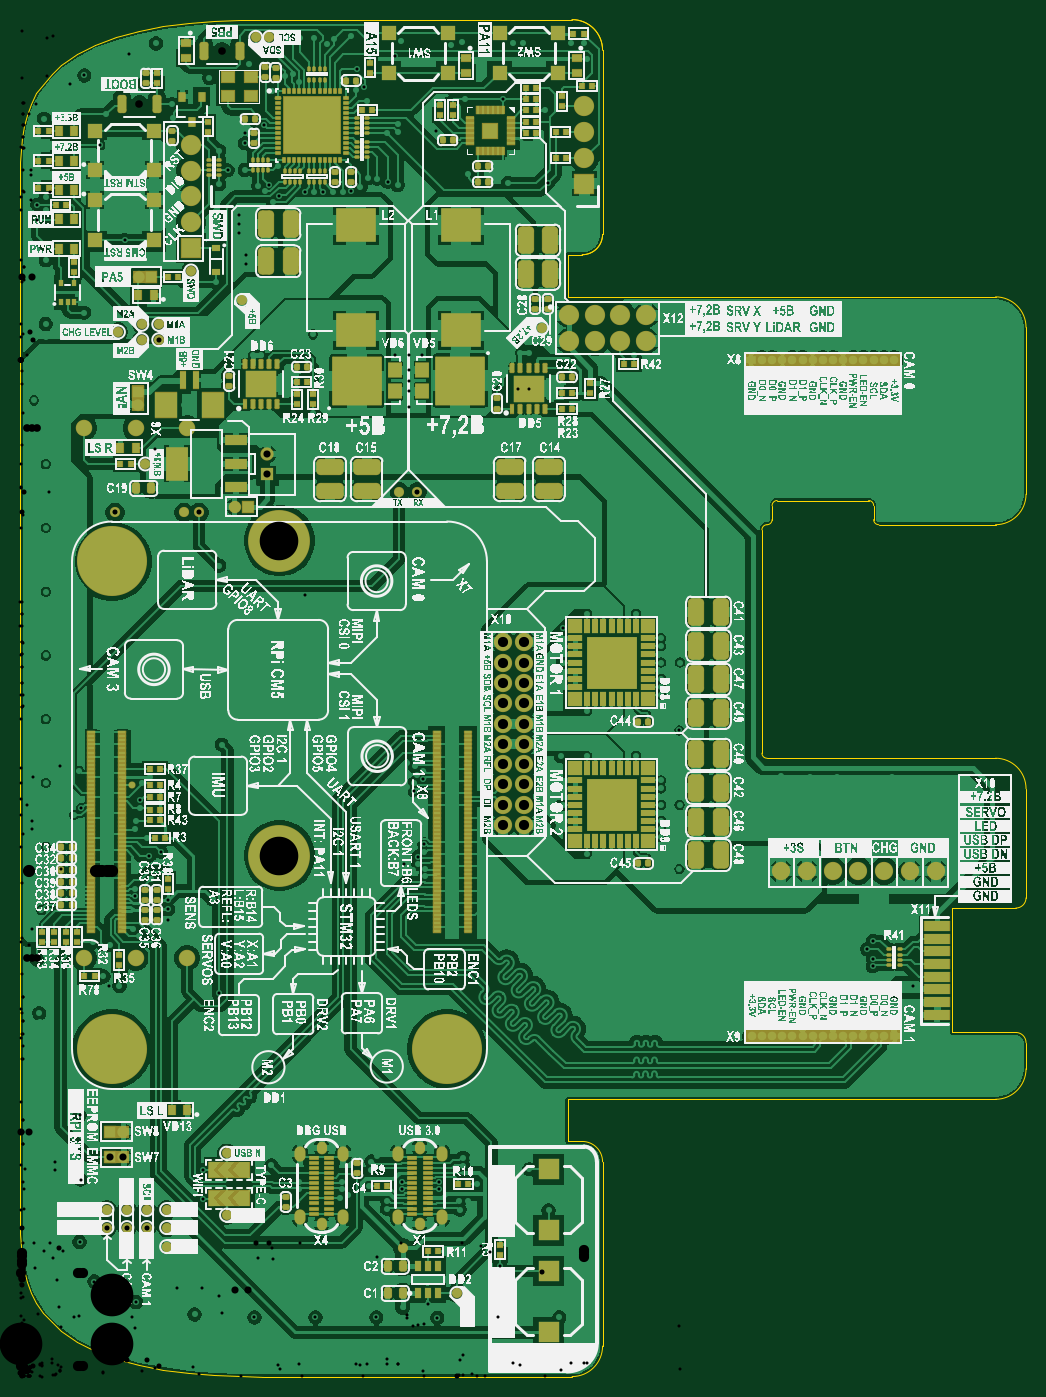
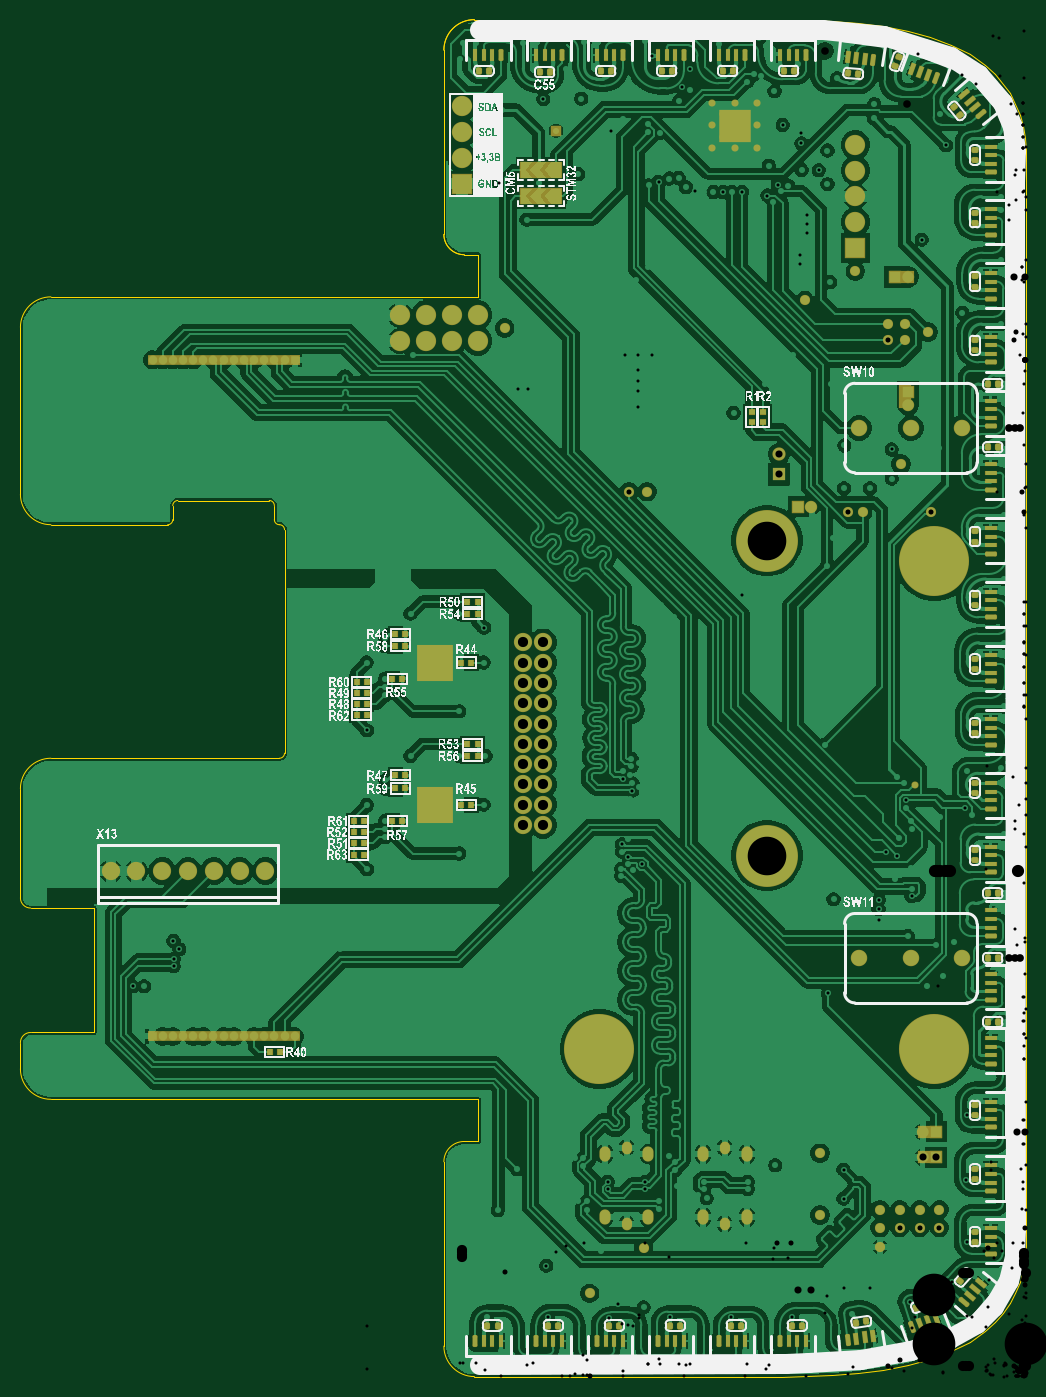
Circuit board: 9 layer files. Board 99.0 x 133.6 mm.
- bottom_copper: [MZCAT_motherboard_RPI]_Gerber_2025-03-30.GBL (212246 bytes)
- bottom_silk: [MZCAT_motherboard_RPI]_Gerber_2025-03-30.GBO (320999 bytes)
- bottom_mask: [MZCAT_motherboard_RPI]_Gerber_2025-03-30.GBS (17714 bytes)
- outline: [MZCAT_motherboard_RPI]_Gerber_2025-03-30.GM1 (3030 bytes)
- top_copper: [MZCAT_motherboard_RPI]_Gerber_2025-03-30.GTL (205503 bytes)
- top_silk: [MZCAT_motherboard_RPI]_Gerber_2025-03-30.GTO (2447478 bytes)
- top_mask: [MZCAT_motherboard_RPI]_Gerber_2025-03-30.GTS (23643 bytes)
- drill: [MZCAT_motherboard_RPI]_NC Drill_2025-03-30-RoundHoles.TXT (7650 bytes)
- drill: [MZCAT_motherboard_RPI]_NC Drill_2025-03-30-SlotHoles.TXT (582 bytes)

=== bottom_copper: [MZCAT_motherboard_RPI]_Gerber_2025-03-30.GBL (212246 bytes, source omitted) ===
=== bottom_silk: [MZCAT_motherboard_RPI]_Gerber_2025-03-30.GBO (320999 bytes, source omitted) ===
=== bottom_mask: [MZCAT_motherboard_RPI]_Gerber_2025-03-30.GBS (17714 bytes, source withheld) ===
=== outline: [MZCAT_motherboard_RPI]_Gerber_2025-03-30.GM1 ===
G04*
<<<<<<< HEAD
G04 #@! TF.GenerationSoftware,Altium Limited,Altium Designer,24.2.2 (26)*
=======
G04 #@! TF.GenerationSoftware,Altium Limited,Altium Designer,25.1.2 (22)*
>>>>>>> 613e14270cc375eb23a491e7e857863a29f37ea3
G04*
G04 Layer_Color=16711935*
%FSLAX43Y43*%
%MOMM*%
G71*
G04*
<<<<<<< HEAD
G04 #@! TF.SameCoordinates,ED9163A0-6DB0-4723-8498-66EEF6ED2332*
=======
G04 #@! TF.SameCoordinates,67307762-3149-45A4-8697-BBC3368EA460*
>>>>>>> 613e14270cc375eb23a491e7e857863a29f37ea3
G04*
G04*
G04 #@! TF.FilePolarity,Positive*
G04*
G01*
G75*
%ADD213C,0.013*%
D213*
X57316Y130596D02*
G03*
X54316Y133596I-3000J-0D01*
G01*
X55316Y110451D02*
G03*
X57316Y112451I0J2000D01*
G01*
X57316Y130596D02*
G03*
X54316Y133596I-3000J-0D01*
G01*
X55316Y110451D02*
G03*
X57316Y112451I0J2000D01*
G01*
X99006Y103301D02*
G03*
X96006Y106301I-3000J-0D01*
G01*
X96006Y83870D02*
G03*
X99006Y86870I0J3000D01*
G01*
X84006Y84370D02*
G03*
X84506Y83870I500J0D01*
G01*
X84006Y85752D02*
G03*
X83506Y86252I-500J-0D01*
G01*
X74506D02*
G03*
X74006Y85752I0J-500D01*
G01*
X73506Y83870D02*
G03*
X74006Y84370I0J500D01*
G01*
X73506Y83870D02*
G03*
X73006Y83370I0J-500D01*
G01*
Y61379D02*
G03*
X73506Y60879I500J0D01*
G01*
X99006Y57879D02*
G03*
X96006Y60879I-3000J-0D01*
G01*
X98006Y46131D02*
G03*
X99006Y47131I0J1000D01*
G01*
Y32881D02*
G03*
X98006Y33881I-1000J0D01*
G01*
X96006Y27301D02*
G03*
X99006Y30301I0J3000D01*
G01*
X57316Y21151D02*
G03*
X55316Y23151I-2000J0D01*
G01*
X54316Y6D02*
G03*
X57316Y3006I0J3000D01*
G01*
X53911Y23151D02*
X55316D01*
X57316Y3006D02*
Y21151D01*
X24006Y6D02*
X54316D01*
X21613Y35D02*
X24006Y6D01*
X19102Y141D02*
X21613Y35D01*
X16559Y347D02*
X19102Y141D01*
X14056Y674D02*
X16559Y347D01*
X11657Y1137D02*
X14056Y674D01*
X9414Y1746D02*
X11657Y1137D01*
X7372Y2507D02*
X9414Y1746D01*
X5561Y3423D02*
X7372Y2507D01*
X4006Y4492D02*
X5561Y3423D01*
X3064Y5339D02*
X4006Y4492D01*
X2257Y6256D02*
X3064Y5339D01*
X1586Y7237D02*
X2257Y6256D01*
X1047Y8275D02*
X1586Y7237D01*
X633Y9364D02*
X1047Y8275D01*
X334Y10495D02*
X633Y9364D01*
X141Y11659D02*
X334Y10495D01*
X37Y12843D02*
X141Y11659D01*
X6Y14037D02*
X37Y12843D01*
X6Y14037D02*
Y119565D01*
X37Y120759D01*
X141Y121944D01*
X334Y123107D01*
X633Y124238D01*
X1047Y125327D01*
X1586Y126366D01*
X3064Y128263D01*
X4006Y129111D01*
X5561Y130179D01*
X7372Y131095D01*
X9414Y131857D01*
X11657Y132466D01*
X14056Y132928D01*
X16559Y133255D01*
X19102Y133461D01*
X21613Y133567D01*
X24006Y133596D01*
X54316D01*
X57316Y112451D02*
Y130596D01*
X53911Y110451D02*
X55316D01*
X57316Y112451D02*
Y130596D01*
X53911Y110451D02*
X55316D01*
X53911Y106301D02*
Y110451D01*
Y106301D02*
X96006D01*
X99006Y86870D02*
Y103301D01*
X84506Y83870D02*
X96006D01*
X84006Y84370D02*
Y85752D01*
X74506Y86252D02*
X83506D01*
X74006Y84370D02*
Y85752D01*
X73006Y61379D02*
Y83370D01*
X73506Y60879D02*
X96006D01*
X99006Y47131D02*
Y57879D01*
X91756Y46131D02*
X98006D01*
X91756Y33881D02*
Y46131D01*
Y33881D02*
X98006D01*
X99006Y30301D02*
Y32881D01*
X53911Y27301D02*
X96006D01*
X53911Y23151D02*
Y27301D01*
Y23151D02*
X55316D01*
X57316Y3006D02*
Y21151D01*
M02*

=== top_copper: [MZCAT_motherboard_RPI]_Gerber_2025-03-30.GTL (205503 bytes, source omitted) ===
=== top_silk: [MZCAT_motherboard_RPI]_Gerber_2025-03-30.GTO (2447478 bytes, source omitted) ===
=== top_mask: [MZCAT_motherboard_RPI]_Gerber_2025-03-30.GTS (23643 bytes, source omitted) ===
=== drill: [MZCAT_motherboard_RPI]_NC Drill_2025-03-30-RoundHoles.TXT (7650 bytes, source omitted) ===
=== drill: [MZCAT_motherboard_RPI]_NC Drill_2025-03-30-SlotHoles.TXT ===
M48
;Layer_Color=9474304
;FILE_FORMAT=4:3
METRIC,LZ
;TYPE=PLATED
T03F00S00C0.500
T04F00S00C0.600
;TYPE=NON_PLATED
%
G90
G05
T03
G00X0029655Y0015175
M15
G01Y0014925
M16
G00X0029655Y0022425
M15
G01Y0022675
M16
G00X003933Y0022425
M15
G01Y0022675
M16
G00X003933Y0015175
M15
G01Y0014925
M16
T04
G00X0027505Y00159
M15
G01Y00155
M16
G00X0031805Y00159
M15
G01Y00155
M16
G00X003718Y00159
M15
G01Y00155
M16
G00X003718Y00221
M15
G01Y00217
M16
G00X0031805Y00221
M15
G01Y00217
M16
G00X0027505Y00221
M15
G01Y00217
M16
G00X004148Y00221
M15
G01Y00217
M16
G00X004148Y00159
M15
G01Y00155
M16
M17
M30

